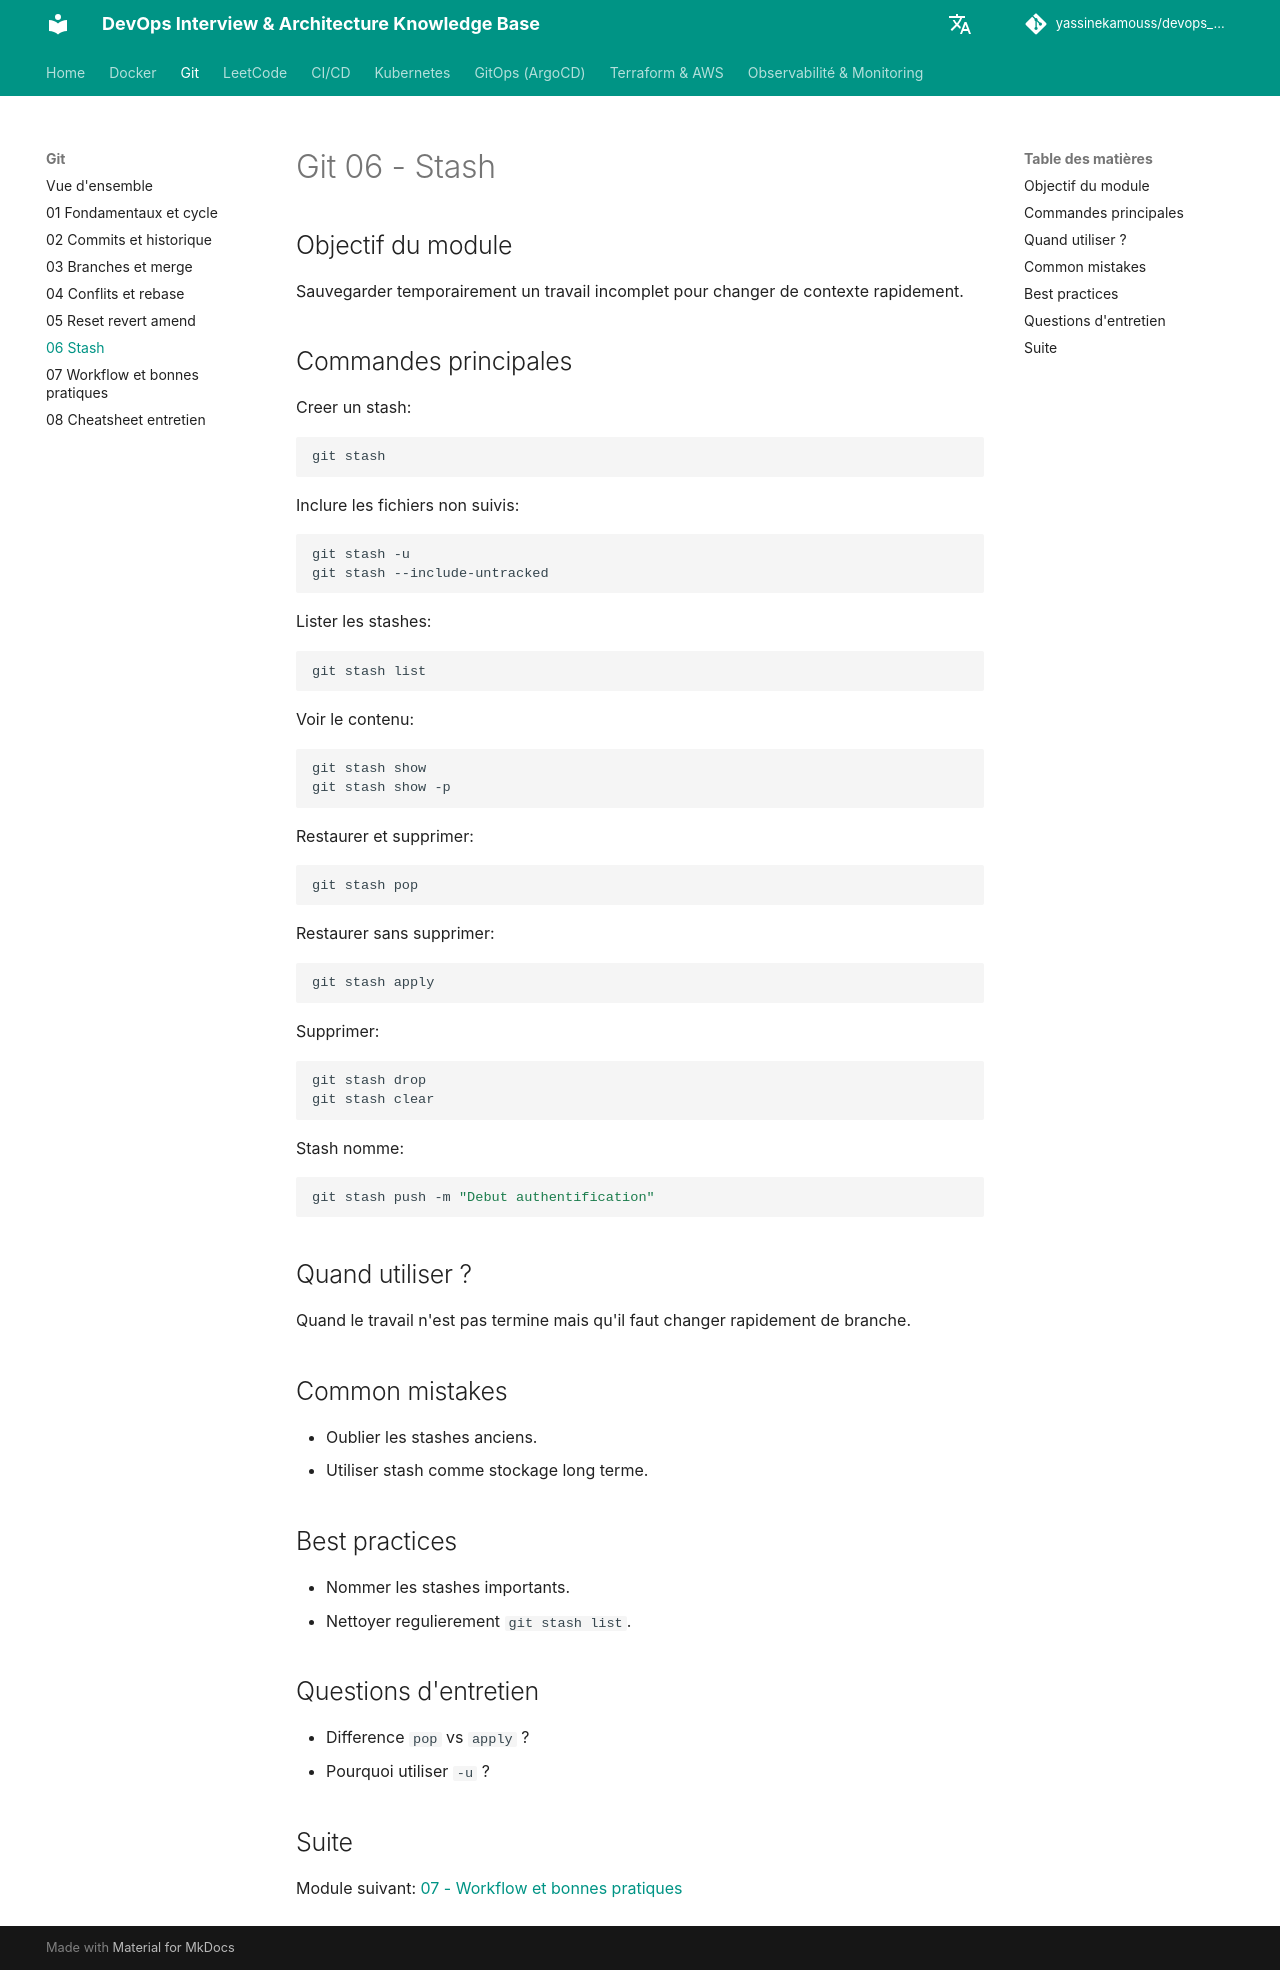

repository: yassinekamouss/devops_interview_prep · page: git/06-stash/index.html · generator: mkdocs

# Git 06 - Stash

## Objectif du module

Sauvegarder temporairement un travail incomplet pour changer de contexte rapidement.

## Commandes principales

Creer un stash:

```bash
git stash
```

Inclure les fichiers non suivis:

```bash
git stash -u
git stash --include-untracked
```

Lister les stashes:

```bash
git stash list
```

Voir le contenu:

```bash
git stash show
git stash show -p
```

Restaurer et supprimer:

```bash
git stash pop
```

Restaurer sans supprimer:

```bash
git stash apply
```

Supprimer:

```bash
git stash drop
git stash clear
```

Stash nomme:

```bash
git stash push -m "Debut authentification"
```

## Quand utiliser ?

Quand le travail n'est pas termine mais qu'il faut changer rapidement de branche.

## Common mistakes

- Oublier les stashes anciens.
- Utiliser stash comme stockage long terme.

## Best practices

- Nommer les stashes importants.
- Nettoyer regulierement `git stash list`.

## Questions d'entretien

- Difference `pop` vs `apply` ?
- Pourquoi utiliser `-u` ?

## Suite

Module suivant: [07 - Workflow et bonnes pratiques](07-workflow-bonnes-pratiques.md)
